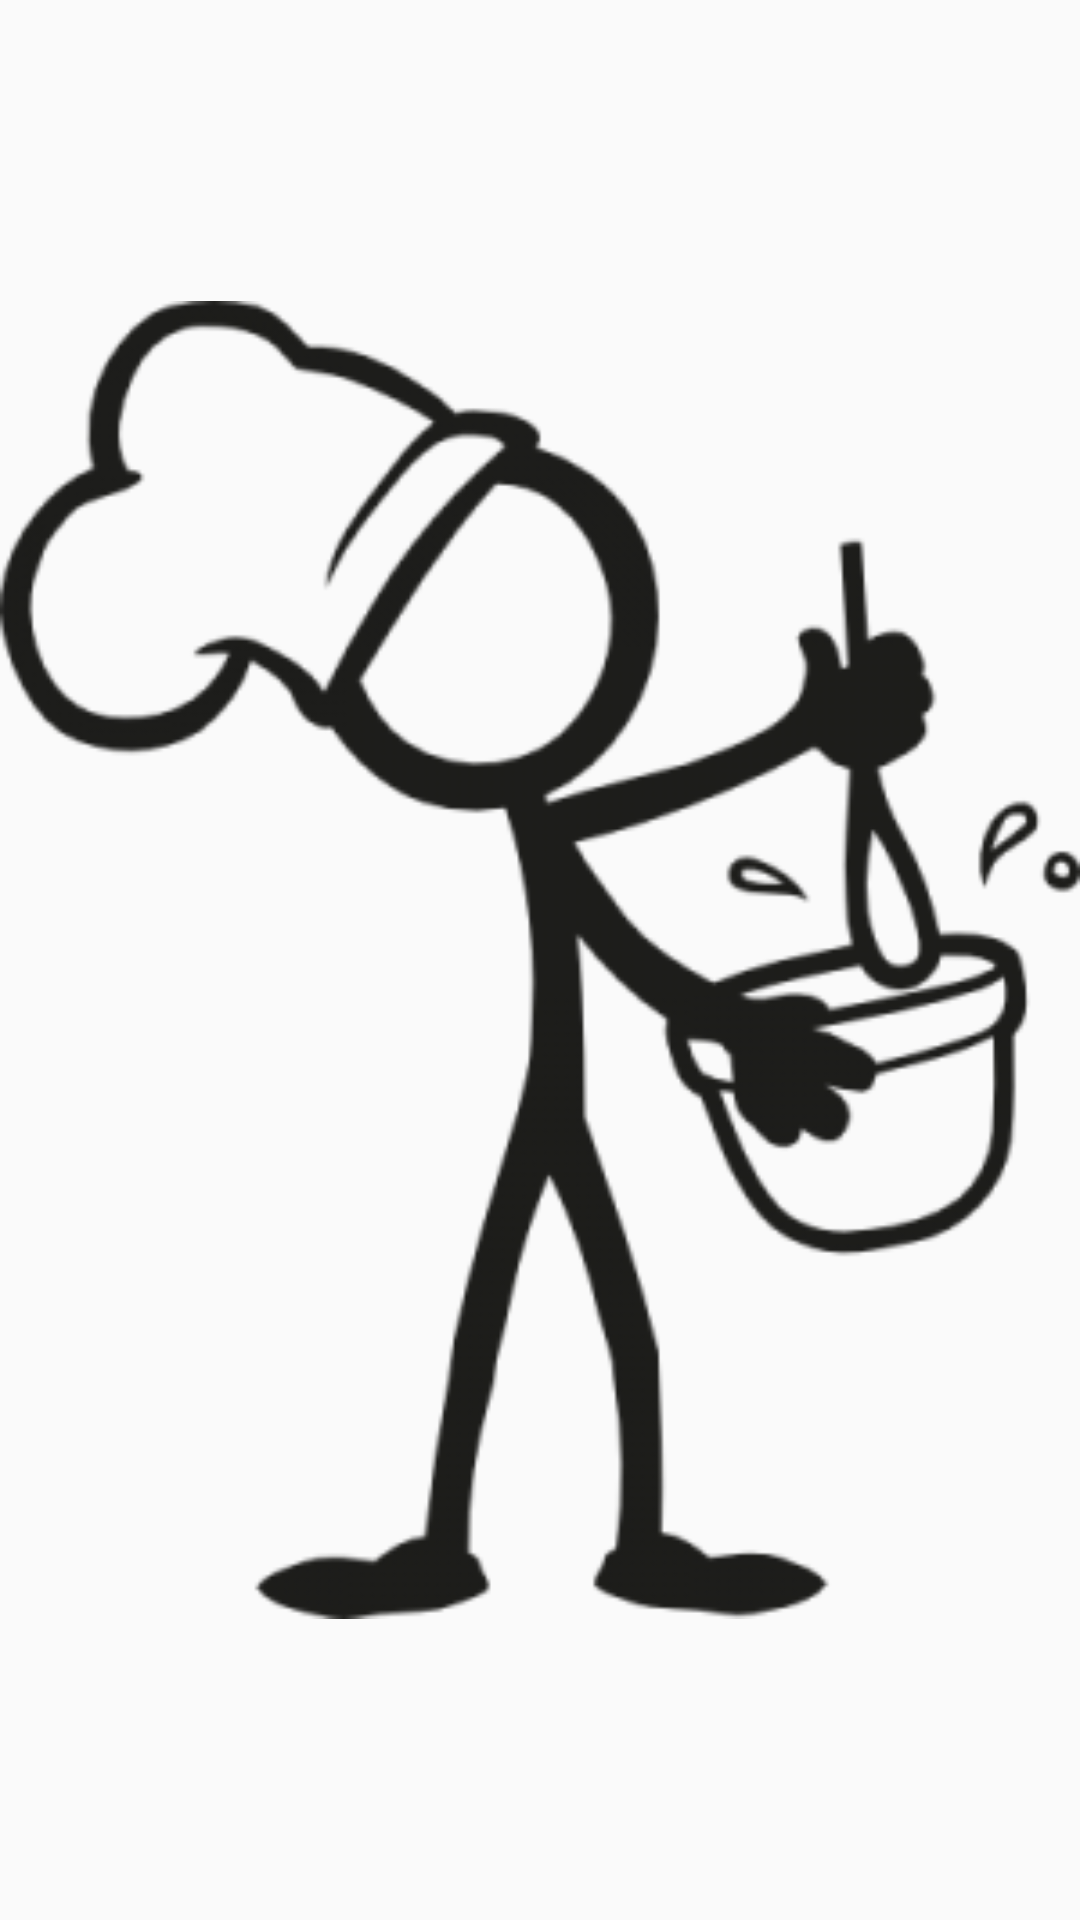

Produce the Android XML layout that renders to this screen, including the resource entries it uses.
<!-- AndroidManifest.xml: application theme AppTheme -->
<!-- res/layout/activity_intro.xml -->
<?xml version="1.0" encoding="utf-8"?>
<LinearLayout xmlns:android="http://schemas.android.com/apk/res/android"
    xmlns:app="http://schemas.android.com/apk/res-auto"
    xmlns:tools="http://schemas.android.com/tools"
    android:layout_width="match_parent"
    android:layout_height="match_parent"
    tools:context=".Intro">

    <ImageView
        android:id="@+id/intro"
        android:layout_width="match_parent"
        android:layout_height="match_parent"
        android:layout_weight="1"
        app:srcCompat="@drawable/intro" />
</LinearLayout>
<!-- resources referenced by this layout -->
<resources>
  <!-- drawable intro: png bitmap (drawable, 27847 bytes) -->
  <style name="AppTheme" parent="Theme.AppCompat.Light.DarkActionBar">
          
          <item name="colorPrimary">@color/colorPrimary</item>
          <item name="colorPrimaryDark">@color/colorPrimaryDark</item>
          <item name="colorAccent">@color/colorAccent</item>
          
      </style>
  <color name="colorPrimary">#76FF03</color>
  <color name="colorPrimaryDark">#00574B</color>
  <color name="colorAccent">#35F623</color>
</resources>
